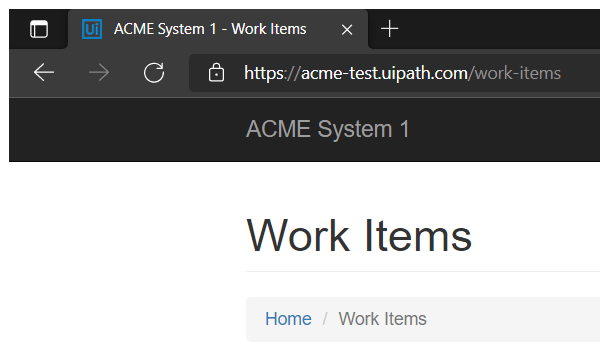
Task: Import all data from ACME Test website and calculate client security hash from website. 
Workflow: NavigateToWorkItemsDetail

Step 1: Attach Browser in window 'ACME System 1 - Work Items' (msedge.exe)
